3-way image classification set "train-20260510T180926Z-3-001" from GitHub (zamannazifa/AI-Art-Style-Classification); label vocabulary: cubism, impressionism, surrealism.

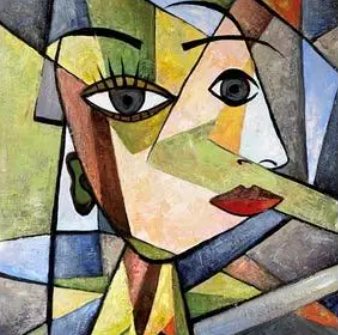
Label: cubism

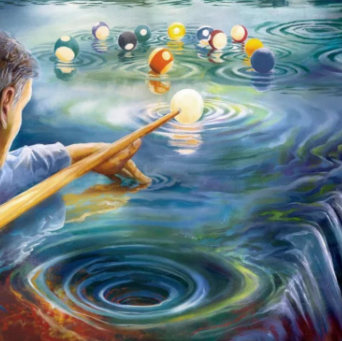
Label: surrealism

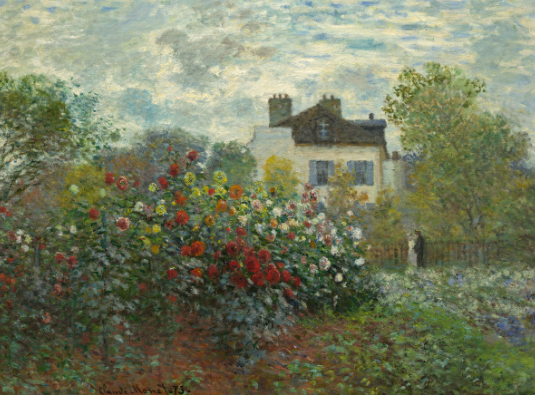
Label: impressionism

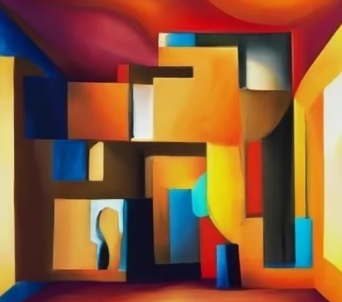
Label: cubism

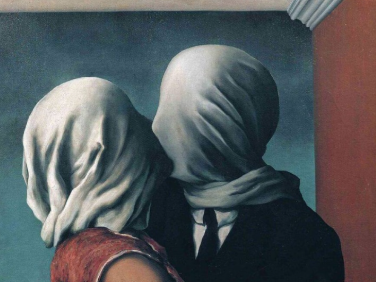
Label: surrealism

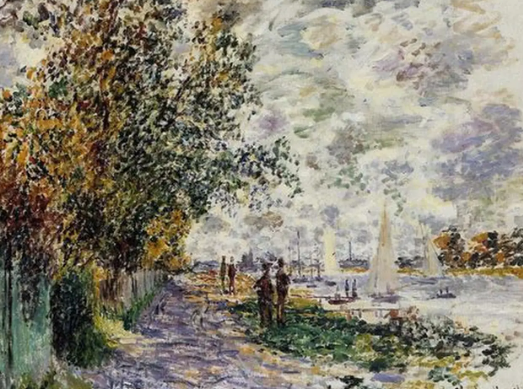
Label: impressionism
